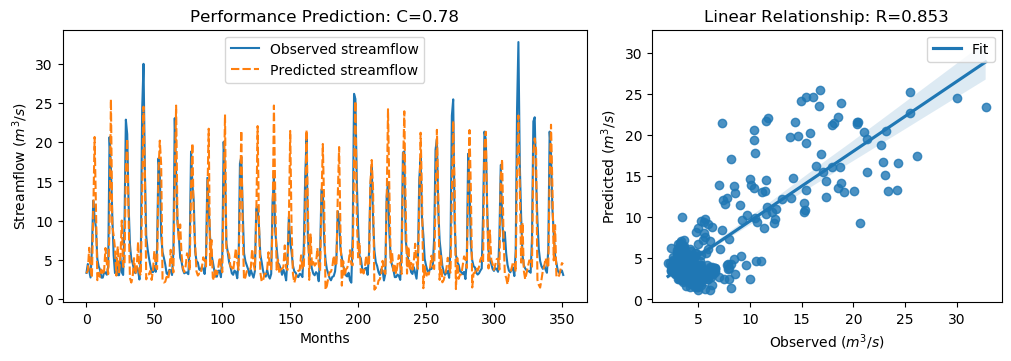

The data file committed next to this chart (first rows):
y_true, y_pred, y_true_scaled, y_pred_scaled
3.34, 3.291, -0.6058, -0.6127
4.47, 3.627, -0.4451, -0.5649
3.61, 6.538, -0.5674, -0.1511
2.75, 3.794, -0.6897, -0.5412
6.28, 2.7, -0.1878, -0.6967
12.55, 10.97, 0.7036, 0.4797
10.44, 20.68, 0.4036, 1.859
9.01, 11.48, 0.2003, 0.5517
5.12, 2.405, -0.3527, -0.7387
4.16, 3.344, -0.4892, -0.6052
3.72, 2.823, -0.5518, -0.6793
2.73, 3.751, -0.6925, -0.5474
2.73, 3.074, -0.6925, -0.6436
3.43, 3.635, -0.593, -0.5639
3.4, 6.51, -0.5972, -0.1551
3.1, 4.504, -0.6399, -0.4403
4.17, 3.174, -0.4878, -0.6294
20.66, 9.275, 1.857, 0.238
16.78, 25.49, 1.305, 2.544
10.67, 9.379, 0.4363, 0.2528
5.59, 8.127, -0.2859, 0.07484
3.31, 6.433, -0.61, -0.166
5.26, 2.992, -0.3328, -0.6553
3.05, 6.746, -0.647, -0.1215
3.04, 3.42, -0.6484, -0.5944
5.26, 5.441, -0.3328, -0.3071
3.41, 10.02, -0.5958, 0.3437
3.07, 4.095, -0.6442, -0.4985
9.62, 4.205, 0.2871, -0.4828
22.89, 16.77, 2.174, 1.304
21.04, 20.44, 1.911, 1.826
12.14, 10.68, 0.6453, 0.4376
7.0, 2.703, -0.08543, -0.6964
5.08, 2.103, -0.3584, -0.7817
4.58, 2.783, -0.4295, -0.685
3.72, 5.216, -0.5518, -0.339
3.3, 3.195, -0.6115, -0.6264
4.07, 3.846, -0.502, -0.5339
3.64, 7.293, -0.5631, -0.04379
2.49, 3.398, -0.7266, -0.5975
5.3, 3.008, -0.3271, -0.653
24.2, 13.32, 2.36, 0.813
30.01, 24.54, 3.186, 2.409
16.39, 16.23, 1.25, 1.227
8.01, 2.513, 0.05817, -0.7234
6.41, 3.094, -0.1693, -0.6408
5.24, 3.158, -0.3357, -0.6316
4.29, 3.602, -0.4707, -0.5686
3.44, 2.44, -0.5916, -0.7337
3.43, 3.722, -0.593, -0.5514
4.22, 6.145, -0.4807, -0.207
3.47, 4.105, -0.5873, -0.497
6.6, 3.817, -0.1423, -0.5379
17.94, 16.11, 1.47, 1.21
15.85, 20.21, 1.173, 1.793
8.14, 17.1, 0.07665, 1.351
6.0, 2.439, -0.2276, -0.7339
5.26, 2.106, -0.3328, -0.7812
4.42, 2.203, -0.4522, -0.7675
3.28, 2.824, -0.6143, -0.6791
... 292 more rows
